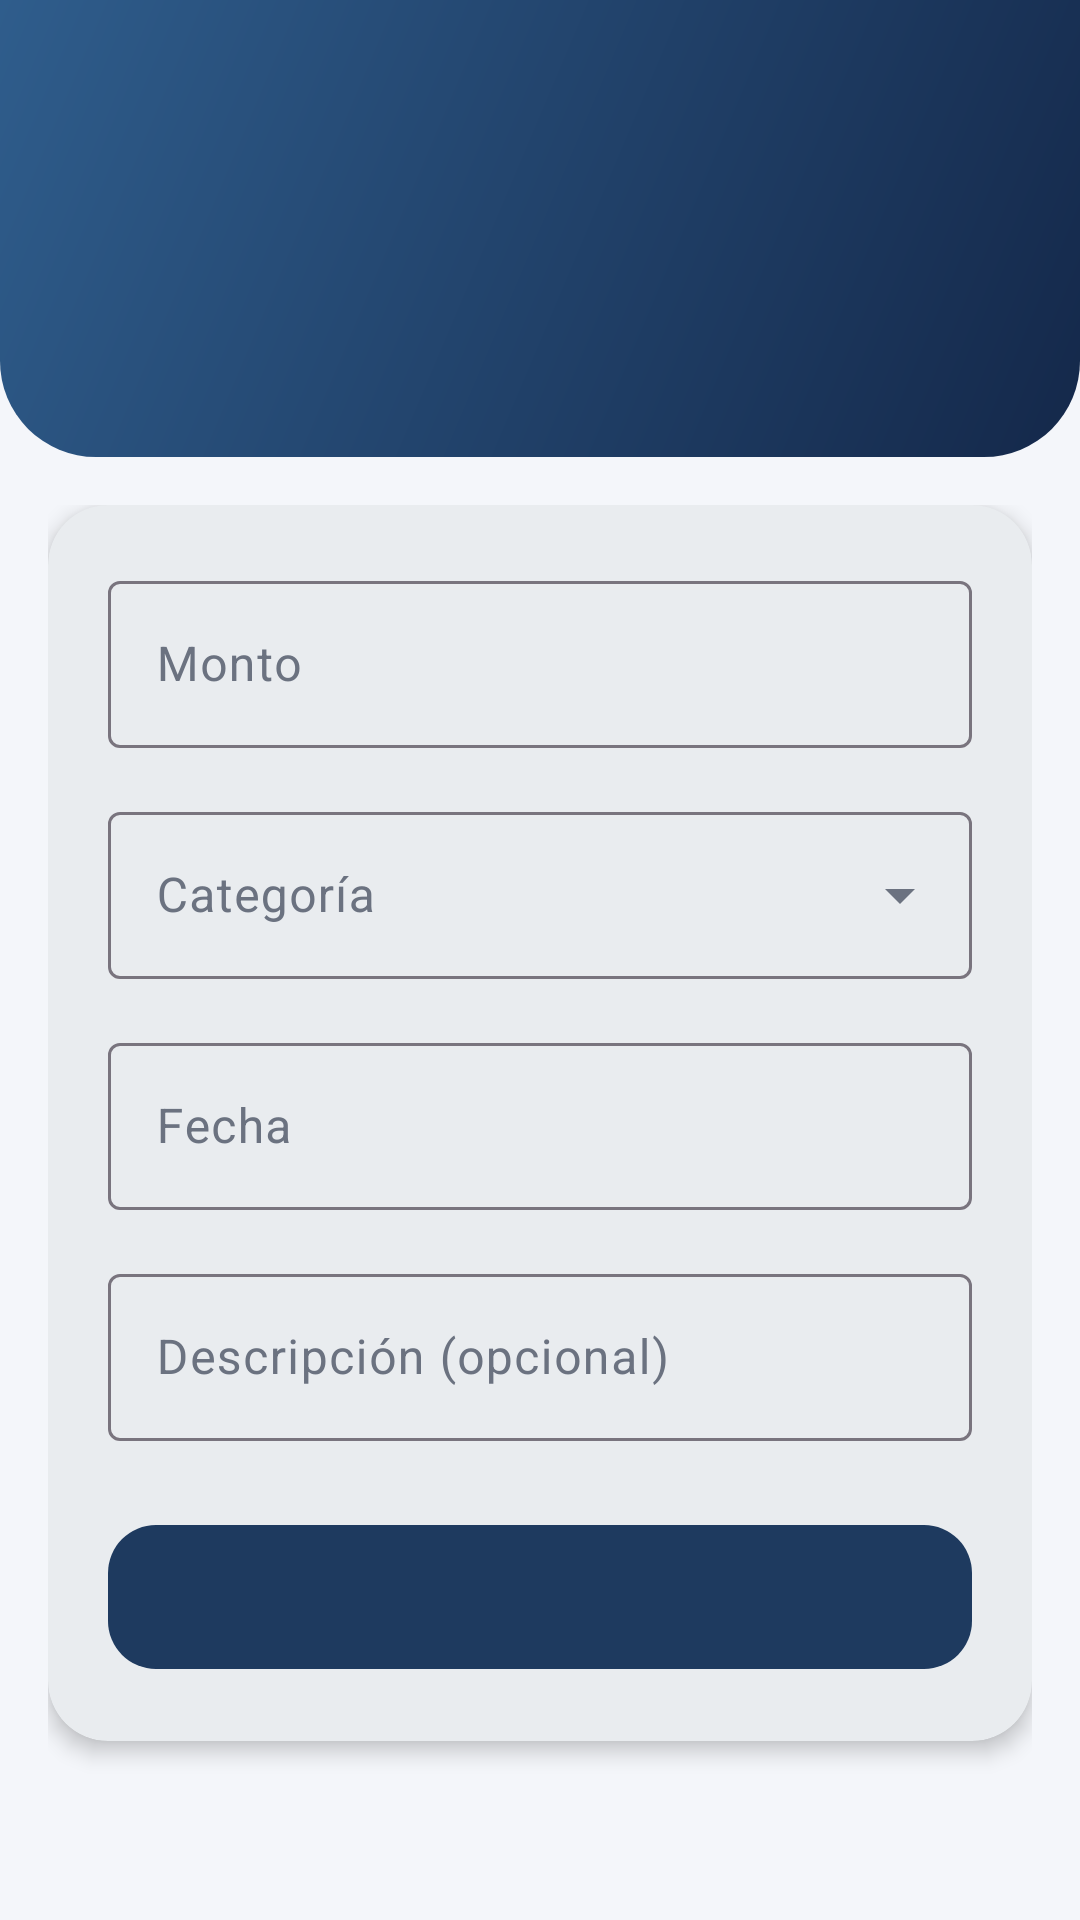

The Android layout XML behind this screen, and the referenced resources:
<!-- AndroidManifest.xml: application theme Theme.ControlGastos -->
<!-- res/layout/activity_agregar_movimiento.xml -->
<?xml version="1.0" encoding="utf-8"?>
<LinearLayout xmlns:android="http://schemas.android.com/apk/res/android"
    xmlns:app="http://schemas.android.com/apk/res-auto"
    android:id="@+id/main"
    android:layout_width="match_parent"
    android:layout_height="match_parent"
    android:background="@color/background"
    android:orientation="vertical">

    <LinearLayout
        android:id="@+id/header"
        android:layout_width="match_parent"
        android:layout_height="wrap_content"
        android:background="@drawable/bg_header"
        android:orientation="vertical"
        android:paddingHorizontal="16dp"
        android:paddingTop="12dp"
        android:paddingBottom="28dp">

        <ImageButton
            android:id="@+id/btnVolver"
            android:layout_width="48dp"
            android:layout_height="48dp"
            android:background="?attr/selectableItemBackgroundBorderless"
            android:contentDescription="Volver"
            android:src="@drawable/ic_back" />

        <TextView
            android:id="@+id/tvTitulo"
            android:layout_width="wrap_content"
            android:layout_height="wrap_content"
            android:layout_marginStart="8dp"
            android:layout_marginTop="8dp"
            android:textColor="@color/white"
            android:textSize="28sp"
            android:textStyle="bold" />

        <TextView
            android:id="@+id/tvSubtitulo"
            android:layout_width="wrap_content"
            android:layout_height="wrap_content"
            android:layout_marginStart="8dp"
            android:textColor="#B3FFFFFF"
            android:textSize="14sp" />
    </LinearLayout>

    <ScrollView
        android:layout_width="match_parent"
        android:layout_height="0dp"
        android:layout_weight="1"
        android:clipToPadding="false"
        android:fillViewport="true">

        <LinearLayout
            android:layout_width="match_parent"
            android:layout_height="wrap_content"
            android:orientation="vertical"
            android:padding="16dp">

            <com.google.android.material.card.MaterialCardView
                style="@style/Widget.ControlGastos.Card"
                android:layout_width="match_parent"
                android:layout_height="wrap_content">

                <LinearLayout
                    android:layout_width="match_parent"
                    android:layout_height="wrap_content"
                    android:orientation="vertical"
                    android:padding="20dp">

                    
                    <com.google.android.material.textfield.TextInputLayout
                        android:id="@+id/tilMonto"
                        style="@style/Widget.Material3.TextInputLayout.OutlinedBox"
                        android:layout_width="match_parent"
                        android:layout_height="wrap_content"
                        android:hint="Monto"
                        app:prefixText="Q ">

                        <com.google.android.material.textfield.TextInputEditText
                            android:id="@+id/etMonto"
                            android:layout_width="match_parent"
                            android:layout_height="wrap_content"
                            android:inputType="numberDecimal" />
                    </com.google.android.material.textfield.TextInputLayout>

                    
                    <com.google.android.material.textfield.TextInputLayout
                        android:id="@+id/tilCategoria"
                        style="@style/Widget.Material3.TextInputLayout.OutlinedBox.ExposedDropdownMenu"
                        android:layout_width="match_parent"
                        android:layout_height="wrap_content"
                        android:layout_marginTop="16dp"
                        android:hint="Categoría">

                        <com.google.android.material.textfield.MaterialAutoCompleteTextView
                            android:id="@+id/actvCategoria"
                            android:layout_width="match_parent"
                            android:layout_height="wrap_content"
                            android:inputType="none" />
                    </com.google.android.material.textfield.TextInputLayout>

                    
                    <com.google.android.material.textfield.TextInputLayout
                        android:id="@+id/tilFecha"
                        style="@style/Widget.Material3.TextInputLayout.OutlinedBox"
                        android:layout_width="match_parent"
                        android:layout_height="wrap_content"
                        android:layout_marginTop="16dp"
                        android:hint="Fecha">

                        <com.google.android.material.textfield.TextInputEditText
                            android:id="@+id/etFecha"
                            android:layout_width="match_parent"
                            android:layout_height="wrap_content"
                            android:cursorVisible="false"
                            android:focusable="false"
                            android:inputType="none" />
                    </com.google.android.material.textfield.TextInputLayout>

                    
                    <com.google.android.material.textfield.TextInputLayout
                        android:id="@+id/tilDescripcion"
                        style="@style/Widget.Material3.TextInputLayout.OutlinedBox"
                        android:layout_width="match_parent"
                        android:layout_height="wrap_content"
                        android:layout_marginTop="16dp"
                        android:hint="Descripción (opcional)">

                        <com.google.android.material.textfield.TextInputEditText
                            android:id="@+id/etDescripcion"
                            android:layout_width="match_parent"
                            android:layout_height="wrap_content"
                            android:inputType="textCapSentences"
                            android:maxLength="80" />
                    </com.google.android.material.textfield.TextInputLayout>

                    <com.google.android.material.button.MaterialButton
                        android:id="@+id/btnGuardar"
                        style="@style/Widget.ControlGastos.Button"
                        android:layout_width="match_parent"
                        android:layout_height="wrap_content"
                        android:layout_marginTop="24dp" />

                    <com.google.android.material.button.MaterialButton
                        android:id="@+id/btnEliminar"
                        style="@style/Widget.Material3.Button.OutlinedButton"
                        android:layout_width="match_parent"
                        android:layout_height="wrap_content"
                        android:layout_marginTop="12dp"
                        android:text="Eliminar"
                        android:textColor="@color/expense"
                        android:visibility="gone"
                        app:strokeColor="@color/expense" />
                </LinearLayout>
            </com.google.android.material.card.MaterialCardView>
        </LinearLayout>
    </ScrollView>
</LinearLayout>
<!-- resources referenced by this layout -->
<resources>
  <color name="background">#F4F6FA</color>
  <color name="expense">#EF4444</color>
  <color name="white">#FFFFFFFF</color>
  <!-- drawable bg_header (drawable) -->
  <?xml version="1.0" encoding="utf-8"?>
  <shape xmlns:android="http://schemas.android.com/apk/res/android"
      android:shape="rectangle">
      <gradient
          android:angle="135"
          android:startColor="@color/primary_dark"
          android:endColor="@color/primary_light" />
      <corners
          android:bottomLeftRadius="32dp"
          android:bottomRightRadius="32dp" />
  </shape>
  <style name="Widget.ControlGastos.Button" parent="Widget.Material3.Button">
          <item name="android:minHeight">56dp</item>
          <item name="cornerRadius">16dp</item>
          <item name="android:textAllCaps">false</item>
          <item name="android:textSize">16sp</item>
      </style>
  <style name="Widget.ControlGastos.Card" parent="Widget.Material3.CardView.Elevated">
          <item name="cardCornerRadius">20dp</item>
          <item name="cardElevation">4dp</item>
          <item name="cardBackgroundColor">@color/surface</item>
      </style>
  <style name="Theme.ControlGastos" parent="Base.Theme.ControlGastos" />
  <color name="primary_dark">#14284A</color>
  <color name="primary_light">#2F5D8C</color>
  <color name="surface">#FFFFFF</color>
  <style name="Base.Theme.ControlGastos" parent="Theme.Material3.DayNight.NoActionBar">
          <item name="colorPrimary">@color/primary</item>
          <item name="colorOnPrimary">@color/white</item>
          <item name="colorPrimaryContainer">@color/primary_light</item>
          <item name="colorSecondary">@color/income</item>
          <item name="colorSecondaryContainer">@color/nav_indicator</item>
          <item name="colorOnSecondaryContainer">@color/primary</item>
          <item name="colorError">@color/expense</item>
          <item name="android:colorBackground">@color/background</item>
          <item name="colorSurface">@color/surface</item>
          <item name="colorOnSurface">@color/text_primary</item>
          <item name="colorOnSurfaceVariant">@color/text_secondary</item>
          <item name="android:statusBarColor">@android:color/transparent</item>
      </style>
  <color name="primary">#1E3A5F</color>
  <color name="income">#10B981</color>
  <color name="nav_indicator">#DCE8F7</color>
  <color name="text_primary">#1F2937</color>
  <color name="text_secondary">#6B7280</color>
</resources>
